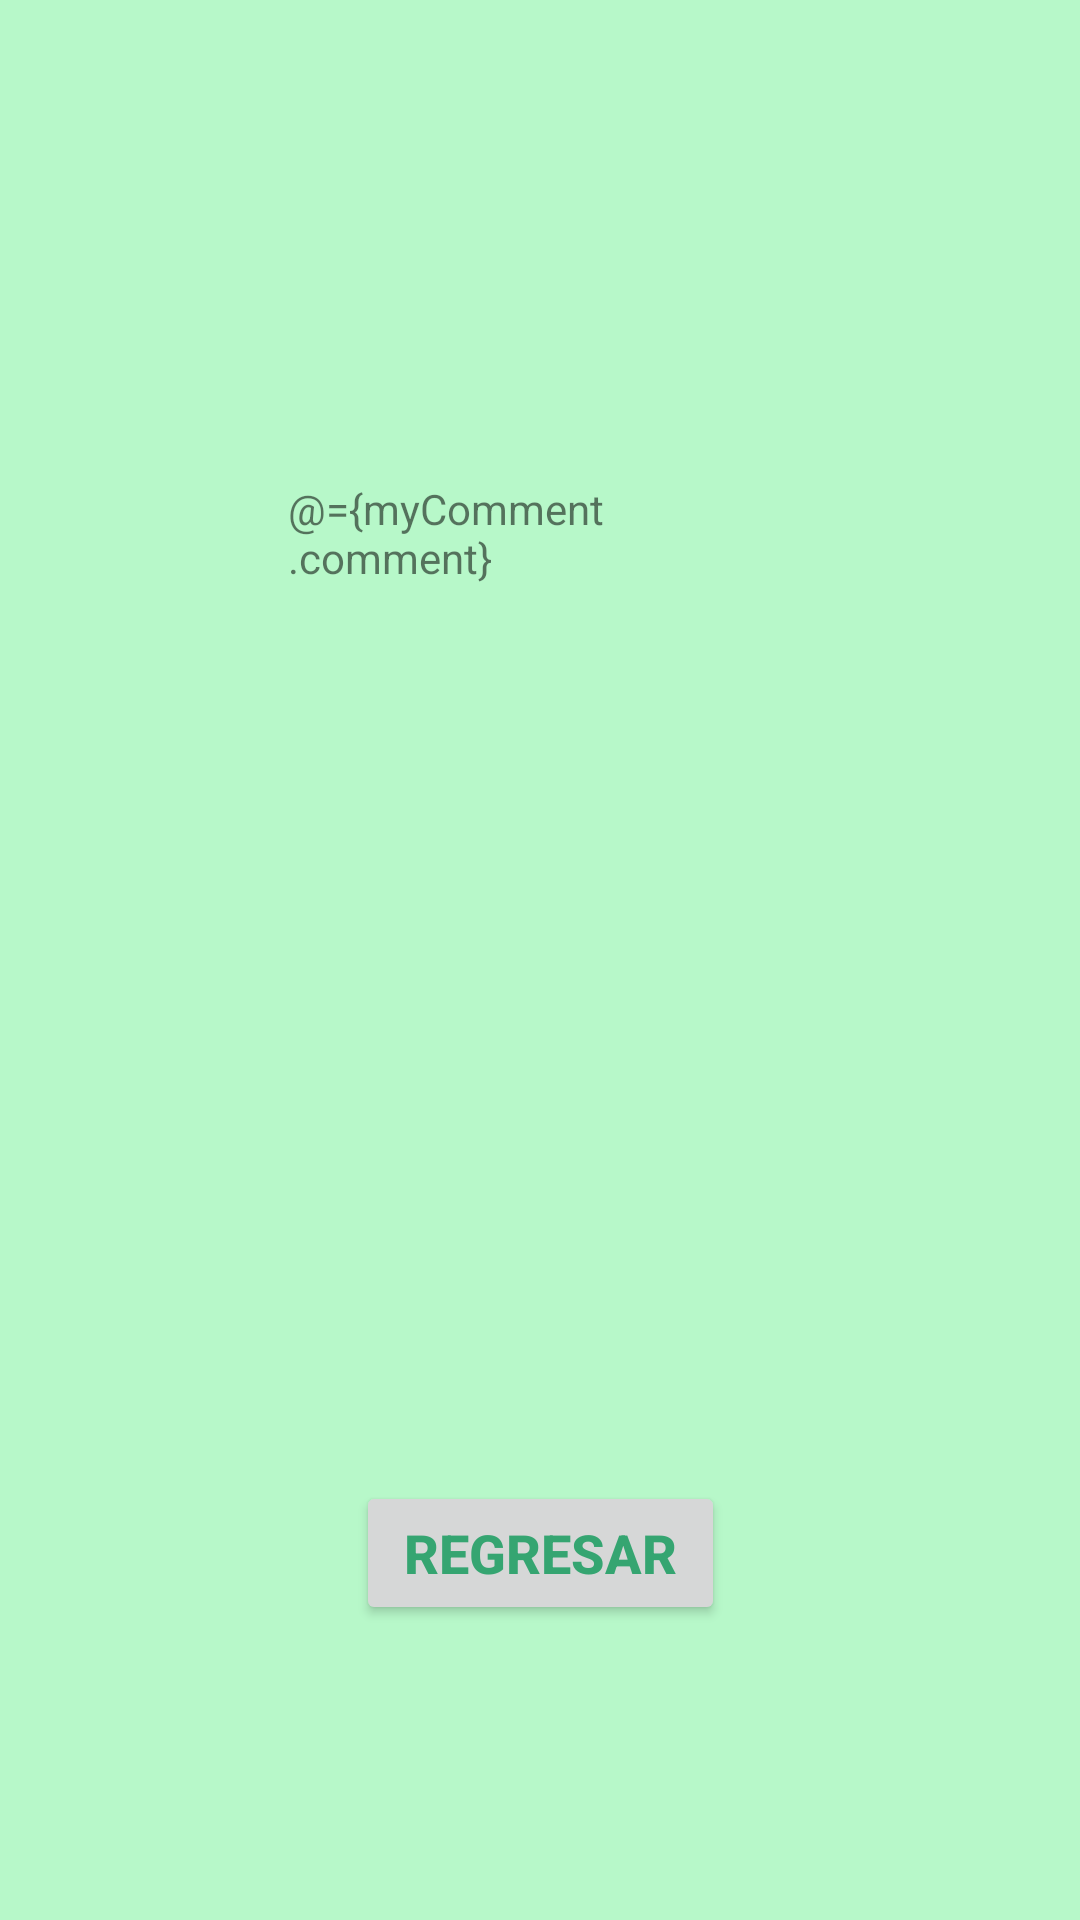

This screen was rendered from an Android layout file. Write that file and the resources it references.
<!-- AndroidManifest.xml: application theme AppTheme -->
<!-- res/layout/fragment_comentario.xml -->
<?xml version="1.0" encoding="utf-8"?>
<layout
        xmlns:android="http://schemas.android.com/apk/res/android"
        xmlns:app="http://schemas.android.com/apk/res-auto"
        xmlns:tools="http://schemas.android.com/tools"
        tools:context=".ComentarioFragment">
    <data>
        <variable name="myComment" type="com.example.lab4.MyComment"/>
    </data>
    <androidx.constraintlayout.widget.ConstraintLayout
            android:layout_width="match_parent"
            android:layout_height="match_parent"
            android:background="@color/comentarioColor">
        <TextView
                android:text="@={myComment.comment}"
                android:id="@+id/textoComentario"
                android:layout_width="match_parent"
                android:layout_height="wrap_content"
                android:padding="80dp"
                app:layout_constraintBottom_toBottomOf="parent"
                android:layout_marginBottom="80dp" app:layout_constraintStart_toStartOf="parent"
                android:layout_marginStart="16dp" app:layout_constraintEnd_toEndOf="parent"
                android:layout_marginEnd="16dp" android:layout_marginTop="80dp"
                app:layout_constraintTop_toTopOf="parent" app:layout_constraintHorizontal_bias="1.0"
                app:layout_constraintVertical_bias="0.0"/>
        <Button
                android:id="@+id/nextMatchButton"
                android:layout_width="wrap_content"
                android:layout_height="wrap_content"
                android:paddingStart="16dp"
                android:paddingEnd="16dp"
                android:text="@string/buttonRegreso"
                android:textColor="@color/youWinDark"
                android:textSize="18sp"
                android:textStyle="bold"
                app:layout_constraintBottom_toBottomOf="parent"
                app:layout_constraintEnd_toEndOf="parent"
                app:layout_constraintStart_toStartOf="parent"
                app:layout_constraintTop_toBottomOf="@+id/textoComentario" android:layout_marginTop="8dp"
                android:layout_marginBottom="8dp" app:layout_constraintVertical_bias="0.7"/>
    </androidx.constraintlayout.widget.ConstraintLayout>


</layout>
<!-- resources referenced by this layout -->
<resources>
  <color name="comentarioColor">#B7F8C9</color>
  <color name="youWinDark">#35A571</color>
  <string name="buttonRegreso">Regresar</string>
  <style name="AppTheme" parent="Theme.AppCompat.Light.DarkActionBar">
          <item name="colorPrimary">@color/colorPrimary</item>
          <item name="colorPrimaryDark">@color/colorPrimaryDark</item>
          <item name="colorAccent">@color/colorAccent</item>
      </style>
  <color name="colorPrimary">#008577</color>
  <color name="colorPrimaryDark">#00574B</color>
  <color name="colorAccent">#D81B60</color>
</resources>
